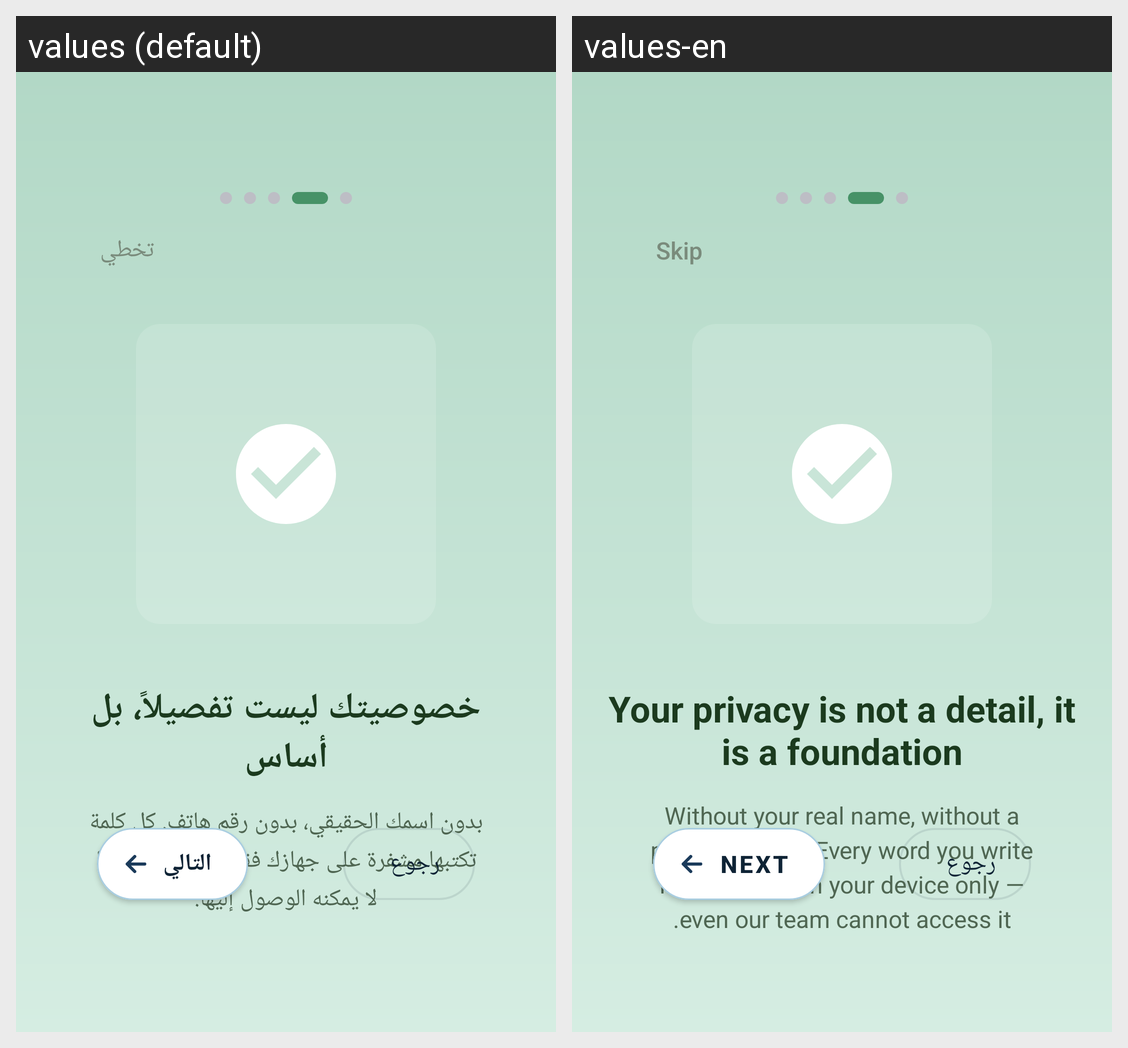

The Android screen above is rendered under two locales of the same app. Produce the string resources it draws, with the default and per-locale values.
Android screen res/layout/activity_on_boarding2.xml rendered under 2 locales, left to right: values (default), values-en. Device: Nexus 5 (rendered at 1080×1920; each locale shown at half size, 540×960, under a caption strip naming it); theme Theme.GraduationProject.
Strings drawn on this screen, with the default value and each locale's value (text and hints the layout hard-codes, and strings that could not be matched under every locale, appear in the picture but are not listed):

onboarding_skip
  values: تخطي
  values-en: Skip

onboarding2_title
  values: خصوصيتك ليست تفصيلاً، بل أساس
  values-en: Your privacy is not a detail, it is a foundation

onboarding2_desc
  values: بدون اسمك الحقيقي، بدون رقم هاتف. كل كلمة تكتبها مشفرة على جهازك فقط — حتى فريقنا لا يمكنه الوصول إليها.
  values-en: Without your real name, without a phone number. Every word you write is encrypted on your device only — even our team cannot access it.

onboarding_next
  values: التالي
  values-en: Next
